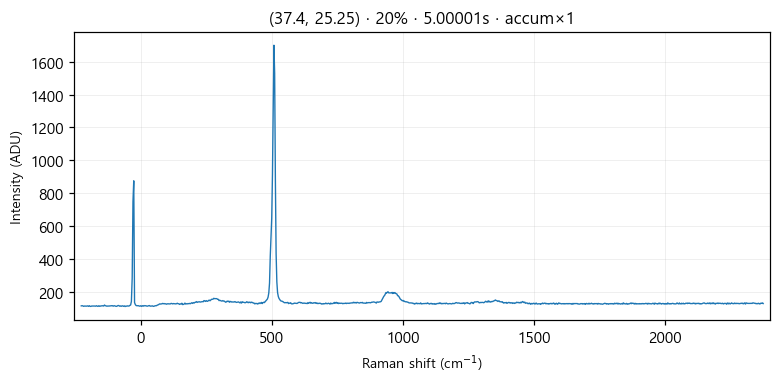

Source data for this figure (header and first rows):
# laser_power_pct, 20
# exposure_time, 5
# laser_nm, 532
# mode, accumulate
pixel_index, raman_shift_cm-1, wavelength_nm, intensity
0, -226.4, 525.7, 114.0
1, -223.3, 525.8, 115.0
2, -220.2, 525.9, 114.0
3, -217.2, 525.9, 111.0
4, -214.1, 526, 113.0
5, -211, 526.1, 113.0
6, -208, 526.2, 112.0
7, -204.9, 526.3, 113.0
8, -201.8, 526.4, 114.0
9, -198.8, 526.5, 111.0
10, -195.7, 526.5, 115.0
11, -192.7, 526.6, 111.0
12, -189.6, 526.7, 111.0
13, -186.5, 526.8, 113.0
14, -183.5, 526.9, 113.0
15, -180.4, 527, 113.0
16, -177.4, 527, 113.0
17, -174.3, 527.1, 113.0
18, -171.3, 527.2, 112.0
19, -168.2, 527.3, 115.0
20, -165.2, 527.4, 112.0
21, -162.1, 527.5, 111.0
22, -159.1, 527.6, 115.0
23, -156, 527.6, 111.0
24, -153, 527.7, 113.0
25, -150, 527.8, 114.0
26, -146.9, 527.9, 114.0
27, -143.9, 528, 115.0
28, -140.8, 528.1, 113.0
29, -137.8, 528.1, 119.0
30, -134.8, 528.2, 115.0
31, -131.7, 528.3, 114.0
32, -128.7, 528.4, 112.0
33, -125.7, 528.5, 113.0
34, -122.6, 528.6, 113.0
35, -119.6, 528.7, 113.0
36, -116.6, 528.7, 114.0
37, -113.5, 528.8, 114.0
38, -110.5, 528.9, 115.0
39, -107.5, 529, 115.0
40, -104.5, 529.1, 112.0
41, -101.4, 529.2, 115.0
42, -98.41, 529.3, 114.0
43, -95.39, 529.3, 112.0
44, -92.36, 529.4, 111.0
45, -89.35, 529.5, 113.0
46, -86.33, 529.6, 116.0
47, -83.31, 529.7, 116.0
48, -80.3, 529.8, 112.0
49, -77.28, 529.8, 114.0
50, -74.27, 529.9, 111.0
51, -71.26, 530, 114.0
52, -68.25, 530.1, 114.0
53, -65.24, 530.2, 111.0
54, -62.23, 530.3, 114.0
55, -59.22, 530.4, 110.0
... 968 more rows
